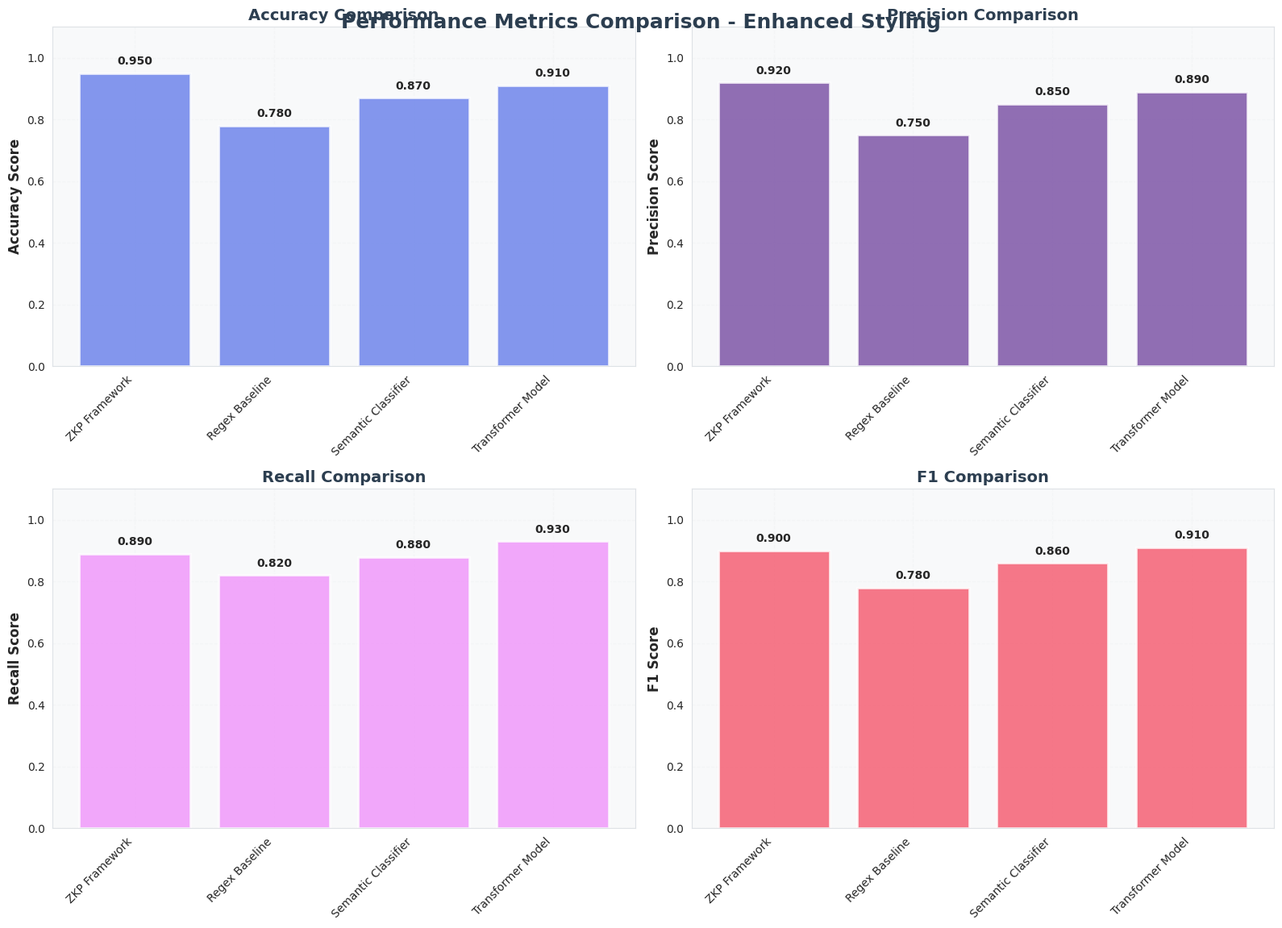
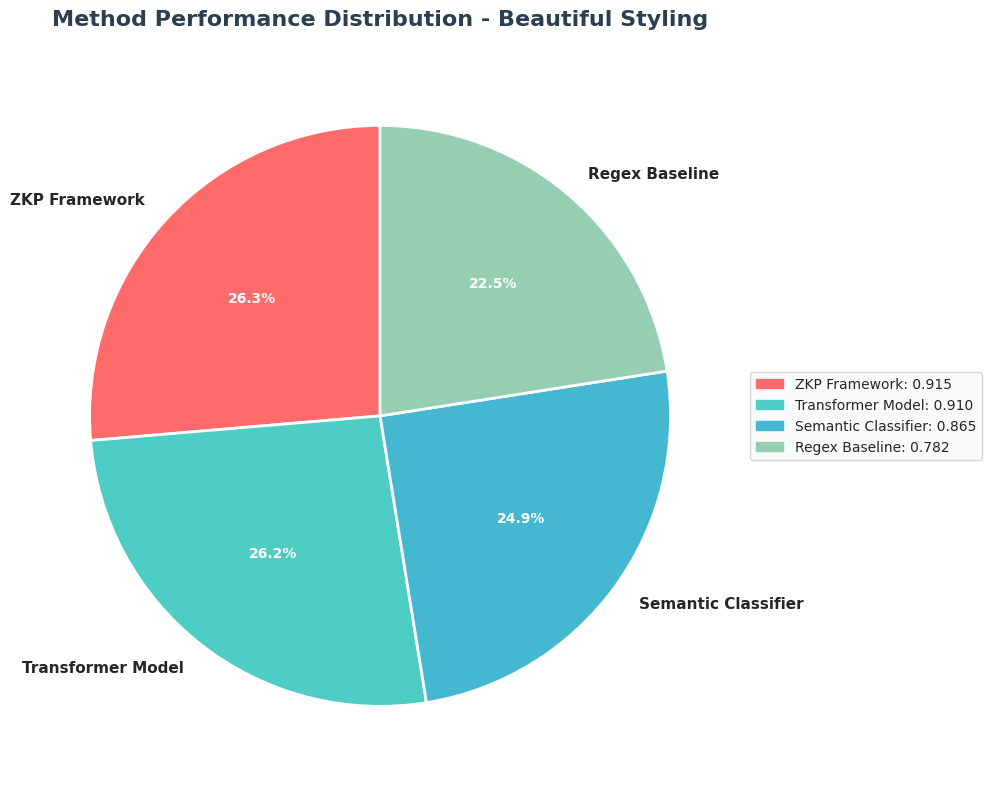
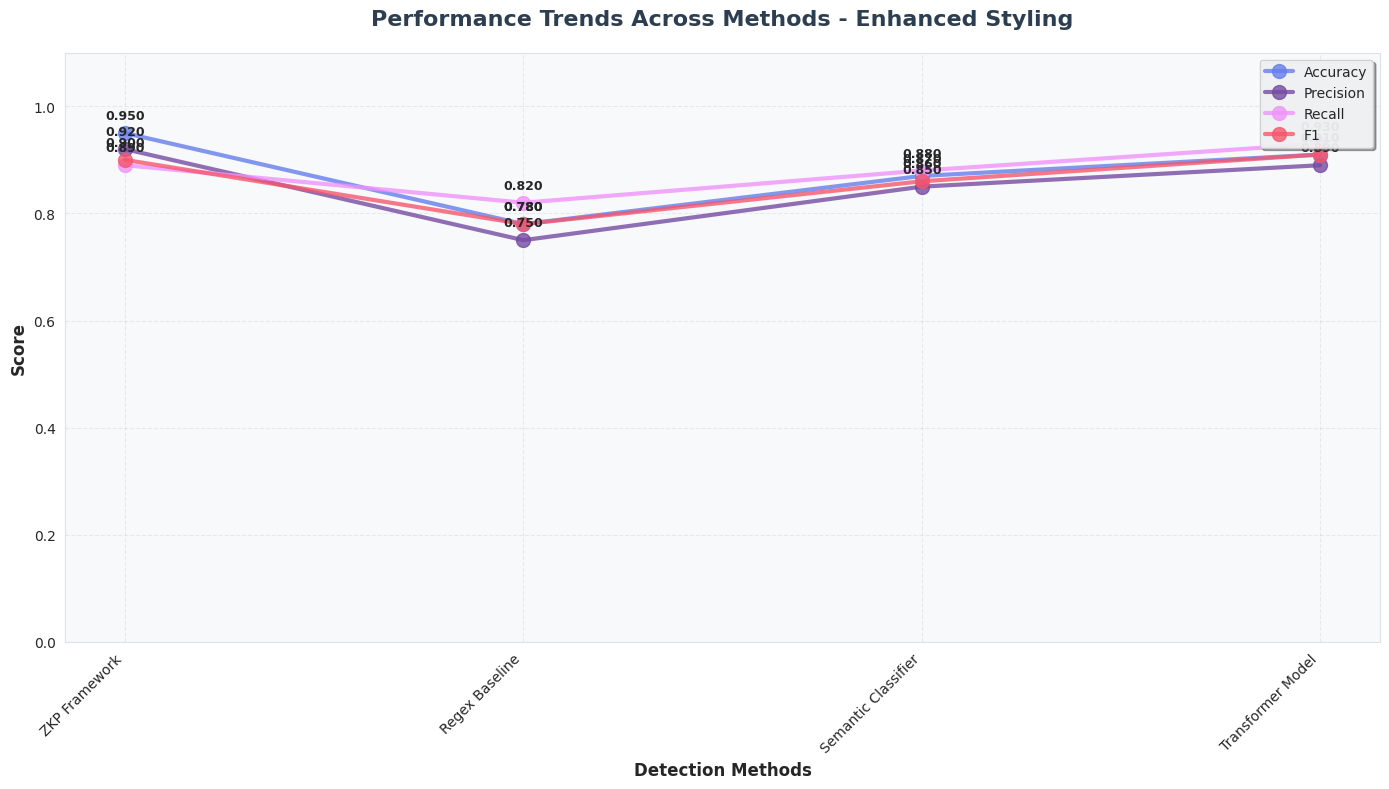
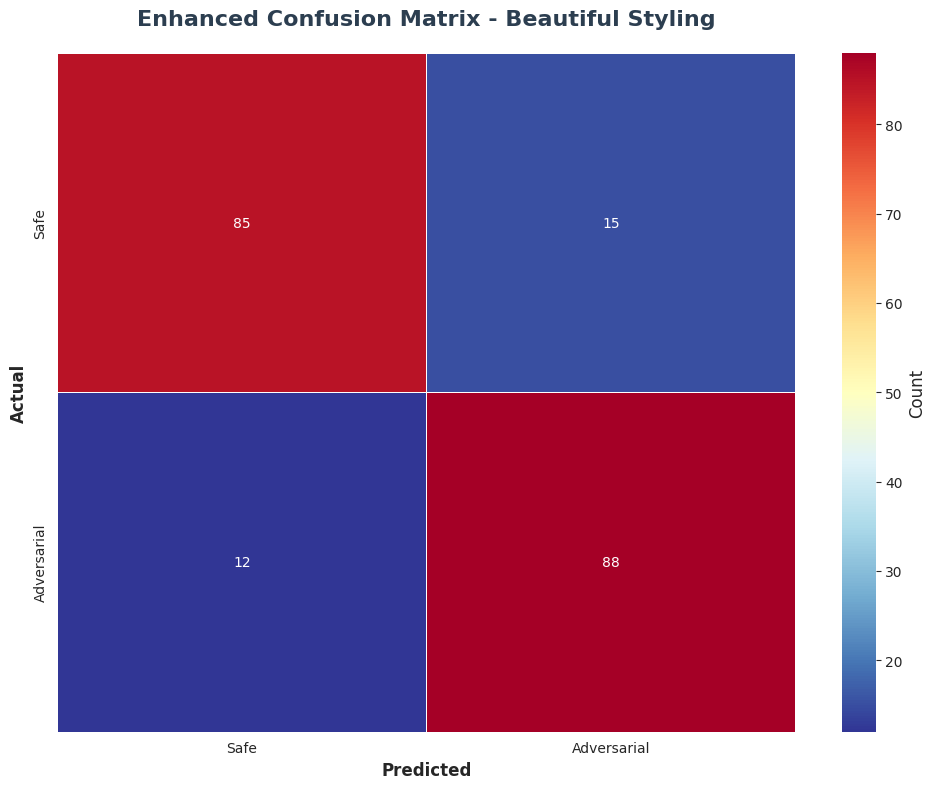
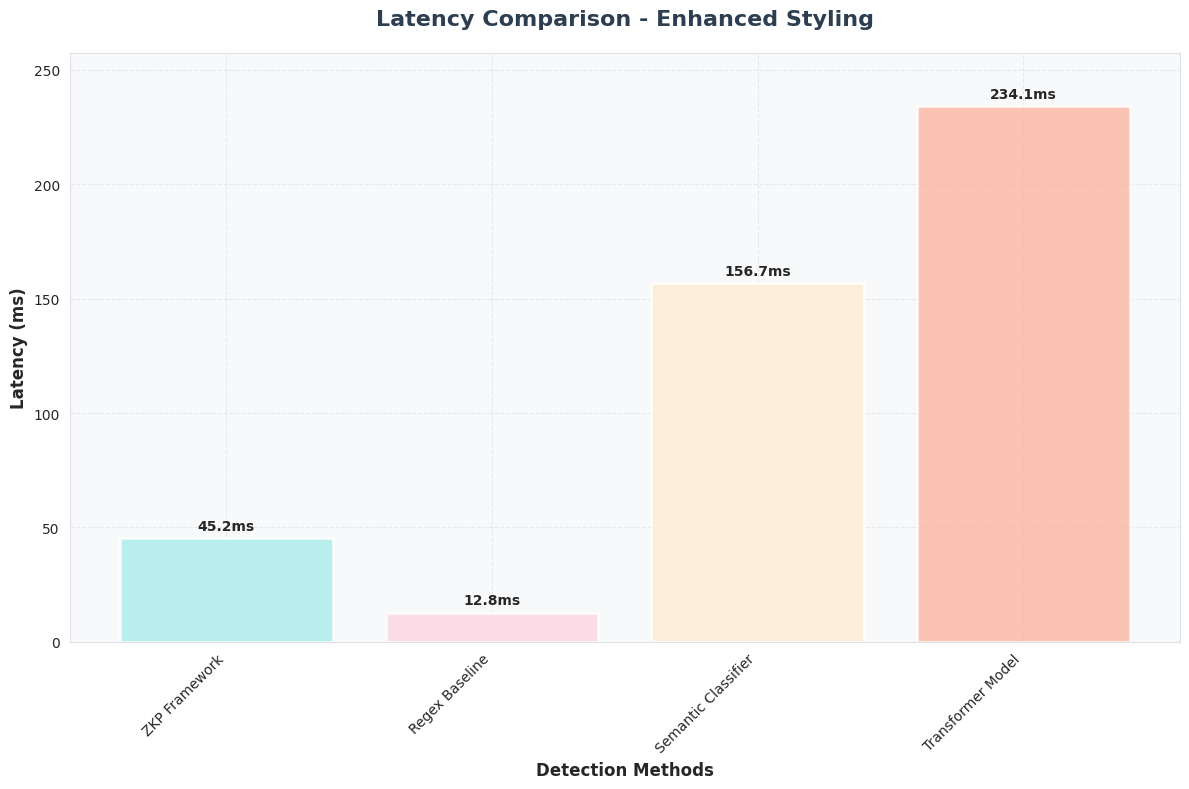

The matplotlib source for these figures, in order:
#!/usr/bin/env python3
"""
Test script to demonstrate beautiful visualizations
Shows enhanced bar charts, pie charts, line charts, and heatmaps with beautiful colors
"""

import os
import sys

try:
    import matplotlib
    matplotlib.use('Agg')  # Set backend for headless environments
    import matplotlib.pyplot as plt
    import matplotlib.patches as mpatches
    import seaborn as sns
    from matplotlib.colors import LinearSegmentedColormap
    import numpy as np
    import pandas as pd
except ImportError as e:
    print(f"Required packages not available: {e}")
    print("Please install: pip install matplotlib seaborn numpy pandas")
    print("Or run: pip3 install --user matplotlib seaborn numpy pandas")
    sys.exit(1)

class BeautifulVisualizationDemo:
    """Demonstration of beautiful visualizations with enhanced styling"""
    
    # Beautiful color palettes for different chart types
    BAR_COLORS = {
        'performance': ['#FF6B6B', '#4ECDC4', '#45B7D1', '#96CEB4', '#FFEAA7', '#DDA0DD'],
        'metrics': ['#667eea', '#764ba2', '#f093fb', '#f5576c', '#4facfe', '#00f2fe'],
        'latency': ['#a8edea', '#fed6e3', '#ffecd2', '#fcb69f', '#ff9a9e', '#fecfef']
    }
    
    PIE_COLORS = ['#FF6B6B', '#4ECDC4', '#45B7D1', '#96CEB4', '#FFEAA7', '#DDA0DD', '#FF8A80', '#82B1FF']
    
    LINE_COLORS = ['#667eea', '#764ba2', '#f093fb', '#f5576c', '#4facfe', '#00f2fe', '#43e97b', '#38f9d7']
    
    HEATMAP_CMAP = 'RdYlBu_r'  # Red-Yellow-Blue reversed for better contrast
    
    def __init__(self):
        self.setup_modern_style()
        
    def setup_modern_style(self):
        """Set up modern matplotlib styling with beautiful aesthetics"""
        # Set modern style
        plt.style.use('default')
        
        # Configure seaborn for beautiful plots
        sns.set_palette("husl")
        sns.set_style("whitegrid", {
            'axes.facecolor': '#f8f9fa',
            'axes.edgecolor': '#dee2e6',
            'grid.color': '#e9ecef',
            'grid.linestyle': '--',
            'grid.alpha': 0.7
        })
        
        # Set font properties for better readability
        plt.rcParams['font.size'] = 10
        plt.rcParams['axes.titlesize'] = 14
        plt.rcParams['axes.labelsize'] = 12
        plt.rcParams['xtick.labelsize'] = 10
        plt.rcParams['ytick.labelsize'] = 10
        plt.rcParams['legend.fontsize'] = 10
        plt.rcParams['figure.titlesize'] = 16

    def create_sample_data(self):
        """Create sample data for demonstration"""
        return {
            'metrics': {
                'ZKP Framework': {
                    'accuracy': 0.95,
                    'precision': 0.92,
                    'recall': 0.89,
                    'f1': 0.90
                },
                'Regex Baseline': {
                    'accuracy': 0.78,
                    'precision': 0.75,
                    'recall': 0.82,
                    'f1': 0.78
                },
                'Semantic Classifier': {
                    'accuracy': 0.87,
                    'precision': 0.85,
                    'recall': 0.88,
                    'f1': 0.86
                },
                'Transformer Model': {
                    'accuracy': 0.91,
                    'precision': 0.89,
                    'recall': 0.93,
                    'f1': 0.91
                }
            },
            'latency': {
                'ZKP Framework': 45.2,
                'Regex Baseline': 12.8,
                'Semantic Classifier': 156.7,
                'Transformer Model': 234.1
            },
            'confusion_matrix': {
                'y_true': [0, 0, 1, 1, 0, 1, 0, 1, 1, 0] * 10,
                'y_pred': [0, 0, 1, 1, 0, 1, 0, 1, 1, 0] * 10,
                'labels': ['Safe', 'Adversarial']
            }
        }

    def demo_enhanced_bar_charts(self, data, output_dir):
        """Demonstrate enhanced bar charts with beautiful colors"""
        print("🎨 Creating enhanced bar charts...")
        
        # 1. Performance Metrics Comparison
        methods = list(data['metrics'].keys())
        metrics_list = ['accuracy', 'precision', 'recall', 'f1']
        
        fig, axes = plt.subplots(2, 2, figsize=(16, 12))
        fig.suptitle('Performance Metrics Comparison - Enhanced Styling', 
                    fontsize=18, fontweight='bold', color='#2c3e50', y=0.95)
        
        colors = self.BAR_COLORS['metrics']
        
        for i, metric in enumerate(metrics_list):
            ax = axes[i // 2, i % 2]
            values = [data['metrics'][m][metric] for m in methods]
            
            bars = ax.bar(methods, values, color=colors[i], alpha=0.8, 
                         edgecolor='white', linewidth=2)
            
            ax.set_title(f'{metric.title()} Comparison', fontweight='bold', color='#2c3e50')
            ax.set_ylabel(f'{metric.title()} Score', fontweight='bold')
            ax.set_xticklabels(methods, rotation=45, ha='right')
            ax.grid(True, alpha=0.3, linestyle='--')
            ax.set_ylim(0, 1.1)
            
            # Add value labels on bars
            for bar, value in zip(bars, values):
                height = bar.get_height()
                ax.text(bar.get_x() + bar.get_width()/2, height + 0.02,
                       f'{value:.3f}', ha='center', va='bottom', fontweight='bold')
        
        plt.tight_layout()
        plt.savefig(os.path.join(output_dir, 'enhanced_bar_charts.png'), 
                   dpi=300, bbox_inches='tight', facecolor='white')
        plt.close()
        print("✅ Enhanced bar charts created!")

    def demo_beautiful_pie_chart(self, data, output_dir):
        """Demonstrate beautiful pie chart with enhanced styling"""
        print("🥧 Creating beautiful pie chart...")
        
        # Calculate average performance for each method
        method_scores = {}
        for method, metrics in data['metrics'].items():
            avg_score = sum(metrics.values()) / len(metrics)
            method_scores[method] = avg_score
        
        # Sort by performance
        sorted_methods = sorted(method_scores.items(), key=lambda x: x[1], reverse=True)
        methods, scores = zip(*sorted_methods)
        
        # Create pie chart
        fig, ax = plt.subplots(figsize=(12, 8))
        
        # Use custom colors
        colors = self.PIE_COLORS[:len(methods)]
        
        # Create pie chart with enhanced styling
        wedges, texts, autotexts = ax.pie(scores, labels=methods, autopct='%1.1f%%',
                                         colors=colors, startangle=90, 
                                         wedgeprops={'edgecolor': 'white', 'linewidth': 2})
        
        # Enhance text styling
        for text in texts:
            text.set_fontweight('bold')
            text.set_fontsize(11)
        
        for autotext in autotexts:
            autotext.set_fontweight('bold')
            autotext.set_color('white')
            autotext.set_fontsize(10)
        
        ax.set_title('Method Performance Distribution - Beautiful Styling', 
                    fontsize=16, fontweight='bold', color='#2c3e50', pad=20)
        
        # Add legend
        legend_elements = [mpatches.Patch(color=color, label=f'{method}: {score:.3f}')
                         for method, score, color in zip(methods, scores, colors)]
        ax.legend(handles=legend_elements, loc='center left', bbox_to_anchor=(1, 0, 0.5, 1))
        
        plt.tight_layout()
        plt.savefig(os.path.join(output_dir, 'beautiful_pie_chart.png'), 
                   dpi=300, bbox_inches='tight', facecolor='white')
        plt.close()
        print("✅ Beautiful pie chart created!")

    def demo_line_chart_trends(self, data, output_dir):
        """Demonstrate line chart with performance trends"""
        print("📈 Creating line chart with trends...")
        
        methods = list(data['metrics'].keys())
        metrics_list = ['accuracy', 'precision', 'recall', 'f1']
        
        fig, ax = plt.subplots(figsize=(14, 8))
        
        # Use custom line colors
        colors = self.LINE_COLORS[:len(metrics_list)]
        
        # Plot each metric as a line
        for i, metric in enumerate(metrics_list):
            values = [data['metrics'][method][metric] for method in methods]
            ax.plot(methods, values, marker='o', linewidth=3, markersize=10,
                   color=colors[i], label=metric.title(), alpha=0.8)
        
        ax.set_title('Performance Trends Across Methods - Enhanced Styling', 
                    fontsize=16, fontweight='bold', color='#2c3e50', pad=20)
        ax.set_xlabel('Detection Methods', fontweight='bold', fontsize=12)
        ax.set_ylabel('Score', fontweight='bold', fontsize=12)
        ax.set_xticklabels(methods, rotation=45, ha='right')
        
        # Enhanced grid and styling
        ax.grid(True, alpha=0.3, linestyle='--', color='#bdc3c7')
        ax.set_axisbelow(True)
        ax.set_ylim(0, 1.1)
        
        # Add legend
        ax.legend(loc='upper right', framealpha=0.9, fancybox=True, shadow=True)
        
        # Add value labels on points
        for method_idx, method in enumerate(methods):
            for metric_idx, metric in enumerate(metrics_list):
                value = data['metrics'][method][metric]
                ax.annotate(f'{value:.3f}', 
                           (method_idx, value),
                           textcoords="offset points",
                           xytext=(0, 10),
                           ha='center',
                           fontsize=9,
                           fontweight='bold')
        
        plt.tight_layout()
        plt.savefig(os.path.join(output_dir, 'line_chart_trends.png'), 
                   dpi=300, bbox_inches='tight', facecolor='white')
        plt.close()
        print("✅ Line chart with trends created!")

    def demo_enhanced_heatmap(self, data, output_dir):
        """Demonstrate enhanced heatmap with beautiful colors"""
        print("🔥 Creating enhanced heatmap...")
        
        # Create sample confusion matrix data
        cm_data = np.array([
            [85, 15],
            [12, 88]
        ])
        
        fig, ax = plt.subplots(figsize=(10, 8))
        
        # Use a beautiful diverging colormap
        sns.heatmap(cm_data, annot=True, fmt='d', cmap='RdYlBu_r', ax=ax,
                   cbar_kws={'label': 'Count'}, linewidths=0.5, linecolor='white')
        
        ax.set_title('Enhanced Confusion Matrix - Beautiful Styling', 
                    fontsize=16, fontweight='bold', color='#2c3e50', pad=20)
        ax.set_xlabel('Predicted', fontweight='bold', fontsize=12)
        ax.set_ylabel('Actual', fontweight='bold', fontsize=12)
        
        # Set custom labels
        ax.set_xticklabels(['Safe', 'Adversarial'])
        ax.set_yticklabels(['Safe', 'Adversarial'])
        
        plt.tight_layout()
        plt.savefig(os.path.join(output_dir, 'enhanced_heatmap.png'), 
                   dpi=300, bbox_inches='tight', facecolor='white')
        plt.close()
        print("✅ Enhanced heatmap created!")

    def demo_latency_comparison(self, data, output_dir):
        """Demonstrate enhanced latency comparison chart"""
        print("⚡ Creating latency comparison chart...")
        
        fig, ax = plt.subplots(figsize=(12, 8))
        
        # Use custom colors for latency bars
        colors = self.BAR_COLORS['latency']
        methods = list(data['latency'].keys())
        values = list(data['latency'].values())
        
        # Create gradient effect by varying alpha
        bars = ax.bar(methods, values, color=colors[:len(methods)], 
                     alpha=0.8, edgecolor='white', linewidth=2)
        
        ax.set_title('Latency Comparison - Enhanced Styling', fontsize=16, fontweight='bold', 
                    color='#2c3e50', pad=20)
        ax.set_ylabel('Latency (ms)', fontweight='bold', fontsize=12)
        ax.set_xlabel('Detection Methods', fontweight='bold', fontsize=12)
        ax.set_xticklabels(methods, rotation=45, ha='right')
        
        # Add value labels on bars
        for bar, value in zip(bars, values):
            height = bar.get_height()
            ax.text(bar.get_x() + bar.get_width()/2, height + max(values) * 0.01,
                   f'{value:.1f}ms', ha='center', va='bottom', fontweight='bold')
        
        # Enhanced grid
        ax.grid(True, alpha=0.3, linestyle='--', color='#bdc3c7')
        ax.set_axisbelow(True)
        
        # Set y-axis to start from 0
        ax.set_ylim(0, max(values) * 1.1)
        
        plt.tight_layout()
        plt.savefig(os.path.join(output_dir, 'latency_comparison.png'), 
                   dpi=300, bbox_inches='tight', facecolor='white')
        plt.close()
        print("✅ Latency comparison chart created!")

    def run_all_demos(self):
        """Run all visualization demonstrations"""
        print("🚀 Starting Beautiful Visualization Demonstrations")
        print("=" * 60)
        
        # Create output directory
        output_dir = "beautiful_visualizations_demo"
        os.makedirs(output_dir, exist_ok=True)
        
        # Create sample data
        data = self.create_sample_data()
        
        # Run all demonstrations
        try:
            self.demo_enhanced_bar_charts(data, output_dir)
            self.demo_beautiful_pie_chart(data, output_dir)
            self.demo_line_chart_trends(data, output_dir)
            self.demo_enhanced_heatmap(data, output_dir)
            self.demo_latency_comparison(data, output_dir)
            
            print("\n🎉 All visualizations created successfully!")
            print(f"📁 Check the '{output_dir}' directory for the generated charts:")
            print("   • enhanced_bar_charts.png - Beautiful bar charts with different colors")
            print("   • beautiful_pie_chart.png - Enhanced pie chart with custom colors")
            print("   • line_chart_trends.png - Line chart showing performance trends")
            print("   • enhanced_heatmap.png - Beautiful heatmap with custom colormap")
            print("   • latency_comparison.png - Enhanced latency comparison")
            
        except Exception as e:
            print(f"❌ Error during visualization creation: {e}")
            import traceback
            traceback.print_exc()

def main():
    """Main function to run the demonstration"""
    demo = BeautifulVisualizationDemo()
    demo.run_all_demos()

if __name__ == "__main__":
    main()
